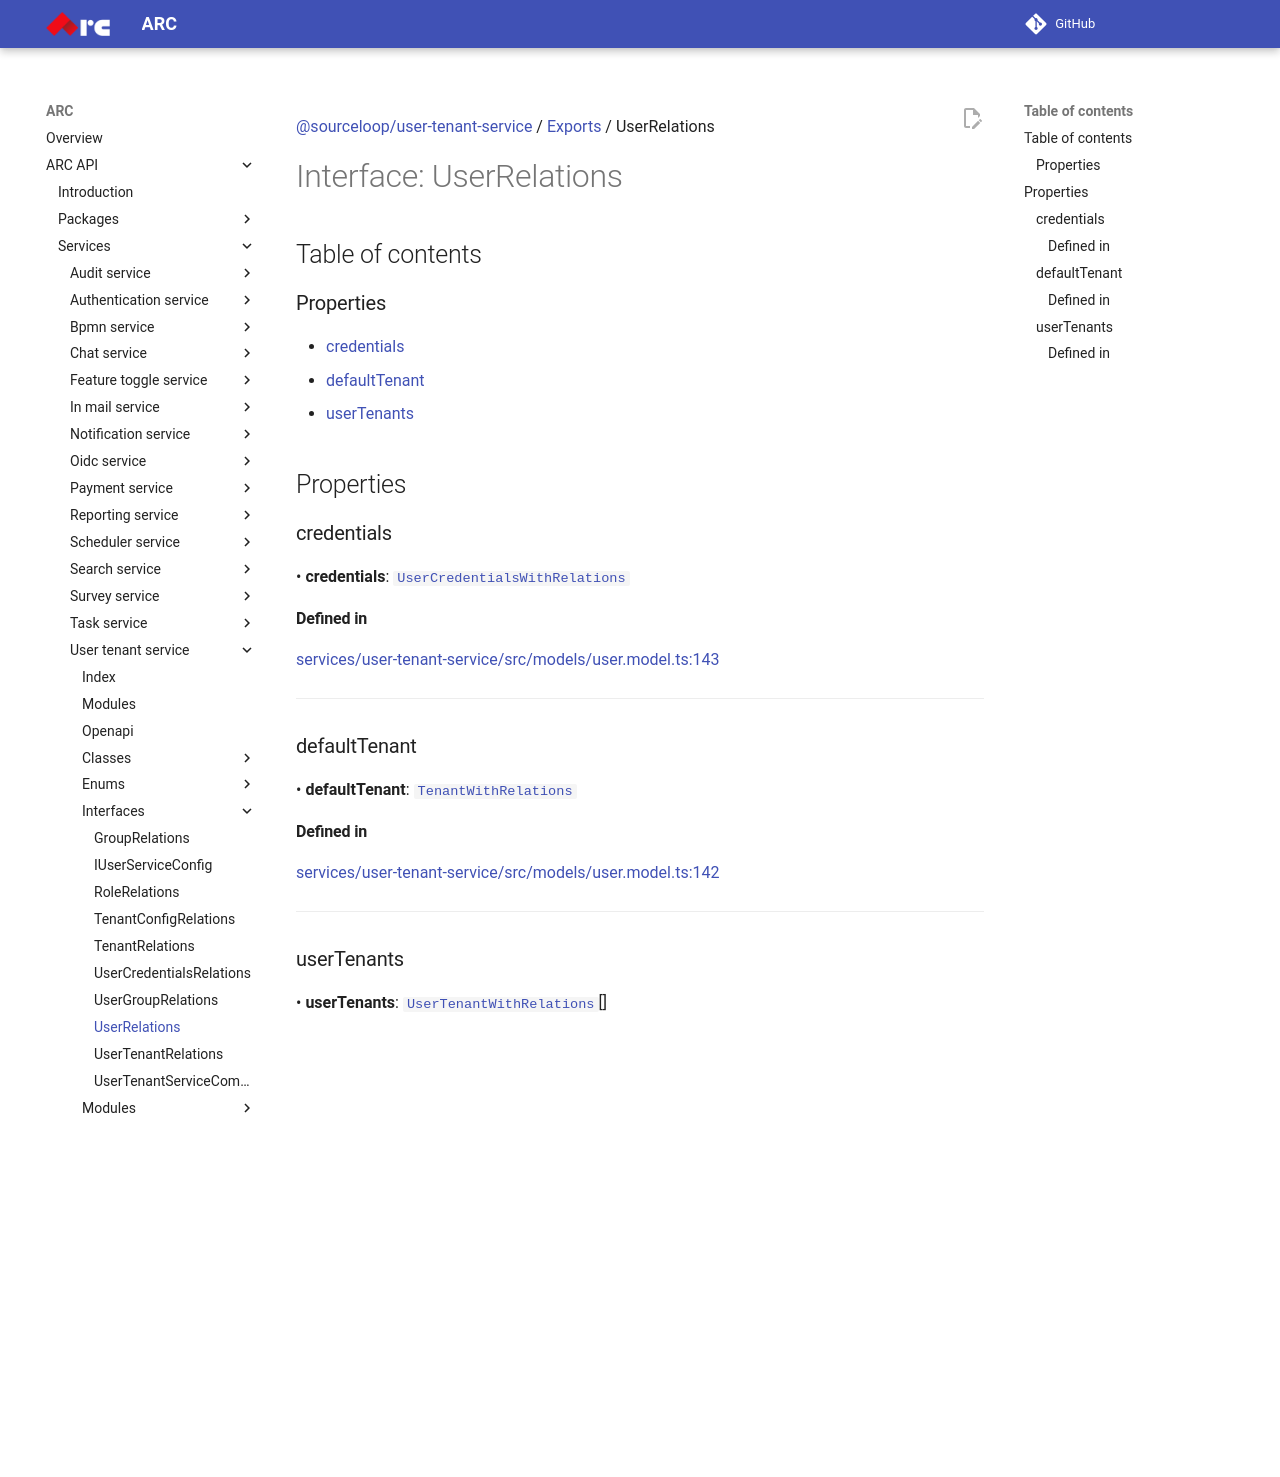

repository: sourcefuse/arc-docs · page: arc-api-docs/services/user-tenant-service/interfaces/UserRelations/index.html · generator: mkdocs

[@sourceloop/user-tenant-service](../README.md) / [Exports](../modules.md) / UserRelations

# Interface: UserRelations

## Table of contents

### Properties

- [credentials](UserRelations.md#credentials)
- [defaultTenant](UserRelations.md#defaulttenant)
- [userTenants](UserRelations.md#usertenants)

## Properties

### credentials

• **credentials**: [`UserCredentialsWithRelations`](../modules.md#usercredentialswithrelations)

#### Defined in

[services/user-tenant-service/src/models/user.model.ts:143](https://github.com/sourcefuse/loopback4-microservice-catalog/blob/93a7f917/services/user-tenant-service/src/models/user.model.ts#L143)

___

### defaultTenant

• **defaultTenant**: [`TenantWithRelations`](../modules.md#tenantwithrelations)

#### Defined in

[services/user-tenant-service/src/models/user.model.ts:142](https://github.com/sourcefuse/loopback4-microservice-catalog/blob/93a7f917/services/user-tenant-service/src/models/user.model.ts#L142)

___

### userTenants

• **userTenants**: [`UserTenantWithRelations`](../modules.md#usertenantwithrelations)[]

#### Defined in

[services/user-tenant-service/src/models/user.model.ts:144](https://github.com/sourcefuse/loopback4-microservice-catalog/blob/93a7f917/services/user-tenant-service/src/models/user.model.ts#L144)
